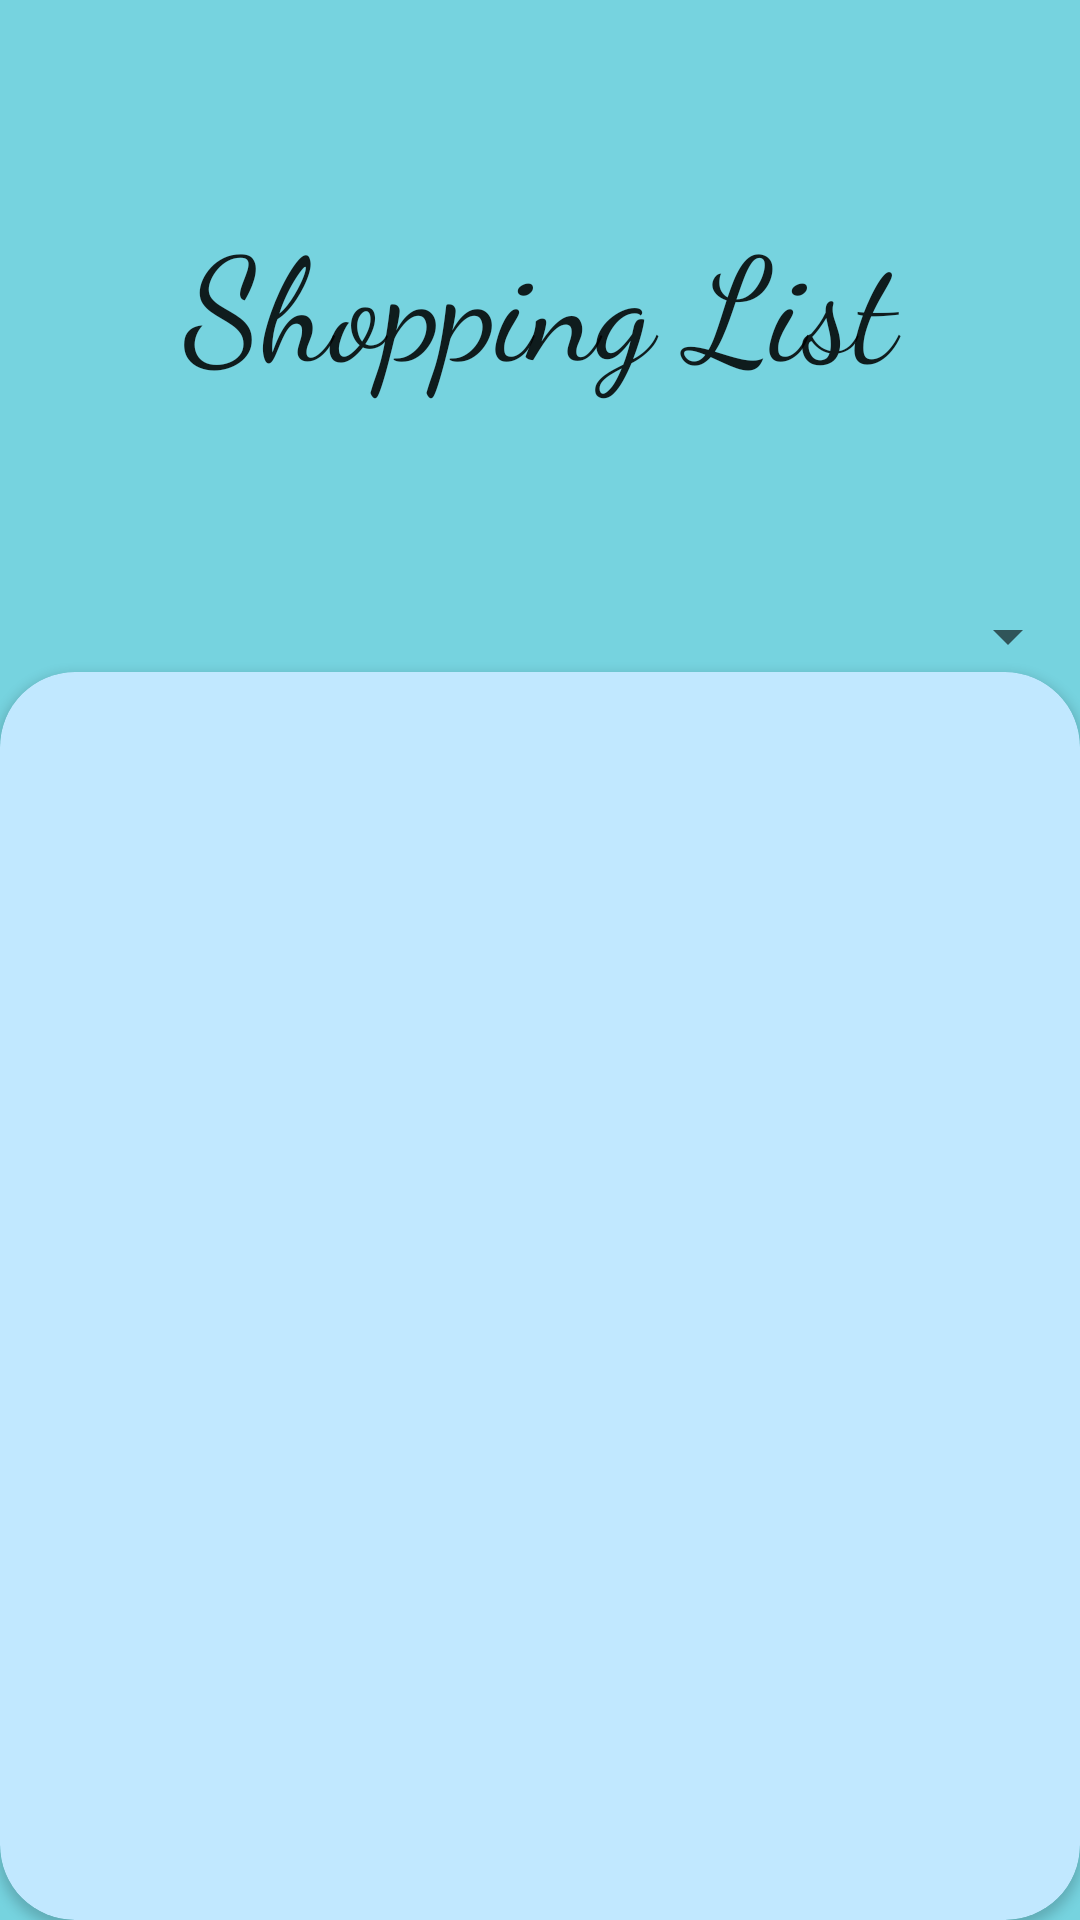

The Android layout XML behind this screen, and the referenced resources:
<!-- AndroidManifest.xml: application theme Theme.JoyfulMealPlanning -->
<!-- res/layout/activity_shopping_list.xml -->
<?xml version="1.0" encoding="utf-8"?>
<LinearLayout xmlns:android="http://schemas.android.com/apk/res/android"
    xmlns:app="http://schemas.android.com/apk/res-auto"
    xmlns:tools="http://schemas.android.com/tools"
    android:layout_width="match_parent"
    android:layout_height="match_parent"
    android:background="#76D3DF"
    android:orientation="vertical"
    tools:context=".ShoppingListActivity">

    <TextView
        android:id="@+id/shoppingListActivityTitle"
        android:layout_width="match_parent"
        android:layout_height="200dp"
        android:gravity="center"
        android:fontFamily="cursive"
        android:text="Shopping List"
        android:textAppearance="@style/TextAppearance.AppCompat.Large"
        android:textSize="48sp" />

    <Spinner
        android:layout_gravity="end"
        android:id="@+id/shoppingList_sort_spinner"
        android:layout_width="wrap_content"
        android:layout_height="wrap_content" />

    <androidx.cardview.widget.CardView
        android:layout_width="wrap_content"
        android:layout_height="match_parent"
        app:cardBackgroundColor="#C1E8FF"
        app:cardCornerRadius="25dp">

        <ListView
            android:id="@+id/ShoppingList"
            android:layout_width="match_parent"
            android:layout_height="match_parent"
            android:layout_margin="20dp"
            android:divider="@android:color/transparent"
            android:dividerHeight="10.0sp" />
    </androidx.cardview.widget.CardView>
</LinearLayout>
<!-- resources referenced by this layout -->
<resources>
  <style name="Theme.JoyfulMealPlanning" parent="Theme.MaterialComponents.DayNight.DarkActionBar">
          
          <item name="colorPrimary">@color/purple_500</item>
          <item name="colorPrimaryVariant">@color/purple_700</item>
          <item name="colorOnPrimary">@color/white</item>
          
          <item name="colorSecondary">@color/teal_200</item>
          <item name="colorSecondaryVariant">@color/teal_700</item>
          <item name="colorOnSecondary">@color/black</item>
          
          <item name="android:statusBarColor">?attr/colorPrimaryVariant</item>
          
      </style>
  <!-- not gathered from this repository: default colours our renderer supplied (Android Studio template values) -->
  <color name="purple_500">#FF6200EE</color>
  <color name="purple_700">#FF3700B3</color>
  <color name="teal_200">#FF03DAC5</color>
  <color name="teal_700">#FF018786</color>
  <color name="black">#FF000000</color>
  <color name="white">#FFFFFFFF</color>
</resources>
